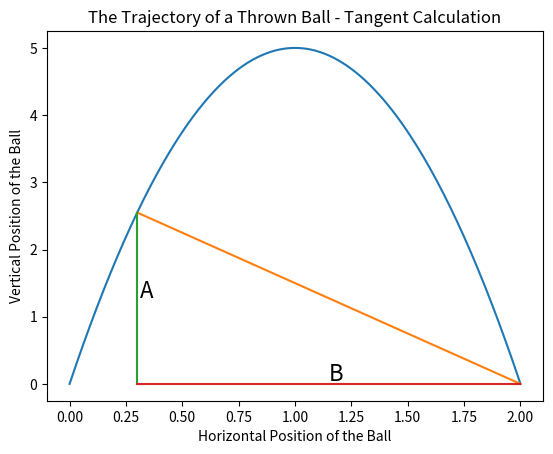

Python code for this plot:
# This script will explore the Outfielder Problem with an algorithmic solution

# References
  # Dive into Algorithms, https://nostarch.com/Dive-Into-Algorithms
  # Projectile, https://en.wikipedia.org/wiki/Projectile_motion
  # Gravity, https://physics.weber.edu/palen/clearinghouse/homeworks/Gravity_Lab.html
  # Algorithms, https://en.wikipedia.org/wiki/Algorithm

import matplotlib.pyplot as plt

def ball_trajectory(x):
    """polynomial for ball trajectory with y speed of 9.9 m/s and x speed of 0.99 m/s"""
    location = 10*x - 5*(x**2)
    return(location)

xs = [x/100 for x in list(range(201))]
ys = [ball_trajectory(x) for x in xs]

xs2 = [0.1,2]
ys2 = [ball_trajectory(0.1),0]

xs3 = [0.2,2]
ys3 = [ball_trajectory(0.2),0]

xs4 = [0.3,2]
ys4 = [ball_trajectory(0.3),0]

xs5 = [0.3,0.3]
ys5 = [0, ball_trajectory(0.3)]

xs6 = [0.3,2]
ys6 = [0,0]

plt.plot(xs, ys, xs4, ys4, xs5, ys5, xs6, ys6)
plt.title('The Trajectory of a Thrown Ball - Tangent Calculation')
plt.xlabel('Horizontal Position of the Ball')
plt.ylabel('Vertical Position of the Ball')
plt.text(0.31,ball_trajectory(0.3)/2,'A',fontsize = 16)
#plt.axhline(y = 0)
plt.text((0.3 + 2)/2, 0.05,'B',fontsize = 16)
plt.savefig('OutfielderTangent.jpg')
plt.show()
